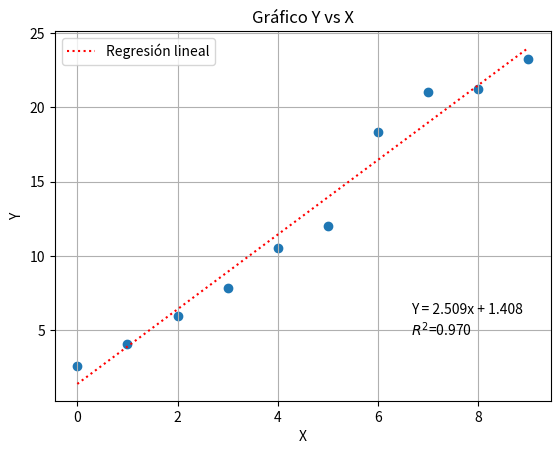

Write the Python code that produced this figure.
# -*- coding: utf-8 -*-
''' Para usar esta función lineal desde importar:

    1. Importar
    2. resultado = lineal(X, Y)
        a. Acá ya tenés todos los datos (pendiente, ordenada, error)
    3. Para graficar:
        a. grafico(X, Y, resultado)
'''


import sys
import random
import csv
import matplotlib.pyplot as plt


def lineal(X: list, Y: list) -> None:
    """Regresión lineal. Acepta lista X y lista Y y devuelve m y box

    Args:
        X (list): Valores de x
        Y (list): Valores de y

    Returns:
        float, float: m, b
    """
    def calc_r2(y_medido, y_estimado):
        SSE = sum([(y - ys)**2 for y, ys in zip(y_medido, y_estimado)])
        SST = sum([(y - prom(y_medido))**2 for y in y_medido])
        r2 = 1 - (SSE / SST)
        return r2

    def calc_error_pendiente(sigma, X):
        aux1 = (len(X) ** 0.5) * sigma
        aux2 = (len(X) * (sum([x**2 for x in X])) - (sum(X)) ** 2) ** 0.5
        delta_m = aux1 / aux2
        return delta_m

    def calc_sigma(X, Y, pendiente, ordenada):
        aux = [(y - pendiente * x - ordenada) ** 2 for x, y in zip(X, Y)]
        sigma = ((sum(aux)) / (len(X) - 2)) ** (0.5)

        return sigma

    def calc_error_ordenada(delta_m, X):
        aux1 = delta_m
        aux2 = ((sum([x**2 for x in X])) / (len(X))) ** 0.5
        delta_b = aux1 * aux2
        return delta_b

    x_prom = prom(X)
    y_prom = prom(Y)

    Sxy = sum([(x - x_prom) * (y - y_prom) for x, y in zip(X, Y)])
    Sxx = sum([(x - x_prom)**2 for x in X])

    m = Sxy / Sxx
    b = prom(Y) - m * prom(X)

    y_estimado = [m * x + b for x in X]

    r2 = calc_r2(Y, y_estimado)
    sigma = calc_sigma(X, Y, m, b)
    delta_m = calc_error_pendiente(sigma, X)
    delta_b = calc_error_ordenada(delta_m, X)

    res = {
        'pendiente': m,
        'delta_pendiente': delta_m,
        'ordenada': b,
        'delta_ordenada': delta_b,
        'ys': y_estimado,
        'r2': r2
    }

    return res


def impresion(reg):
    print(f'Regresión lineal - Y = {reg["pendiente"]:0.3f}x + {reg["ordenada"]:0.3f} | R2: {reg["r2"]:0.3f}')


def prom(a):
    return sum(a) / len(a)


def grafico(X, Y, reg=None):
    plt.xlabel('X')
    plt.ylabel('Y')
    plt.title('Gráfico Y vs X')
    plt.scatter(X, Y)
    if reg:
        plt.plot(X, reg['ys'], color='red', linestyle=':', label='Regresión lineal')
        plt.legend(loc='upper left')
        if reg['ordenada'] >= 0:
            plt.text(max(X) * 0.74, max(Y) * 0.20, f'Y = {reg["pendiente"]:.3f}x + {abs(reg["ordenada"]):.3f}\n$R^2$={reg["r2"]:.3f}')
        else:
            plt.text(max(X) * 0.74, max(Y) * 0.20, f'Y = {reg["pendiente"]:.3f}x - {abs(reg["ordenada"]):.3f}\n$R^2$={reg["r2"]:.3f}')
    plt.grid()
    plt.show()


def main(args):
    if len(args) == 1:
        print('Demostración de como funciona')

        X = [i for i in range(10)]
        error = [random.normalvariate(0, 1.5) for i in range(len(X))]
        Y = [((2.5 * x + 0.35) + er) for x, er in zip(X, error)]

    elif len(args) == 2:
        X = []
        Y = []
        with open(args[1], 'rt') as f:
            lineas = csv.reader(f)
            for nlinea, linea in enumerate(lineas, start=1):
                try:
                    Y.append(float(linea[1]))
                    X.append(float(linea[0]))
                except:
                    print(f'Problema en la linea {nlinea}')
                    pass
    else:
        raise SystemExit('Uso: %s archivo.csv' % args[0])

    res = lineal(X, Y)
    impresion(res)
    grafico(X, Y, res)


if __name__ == "__main__":
    main(sys.argv)
